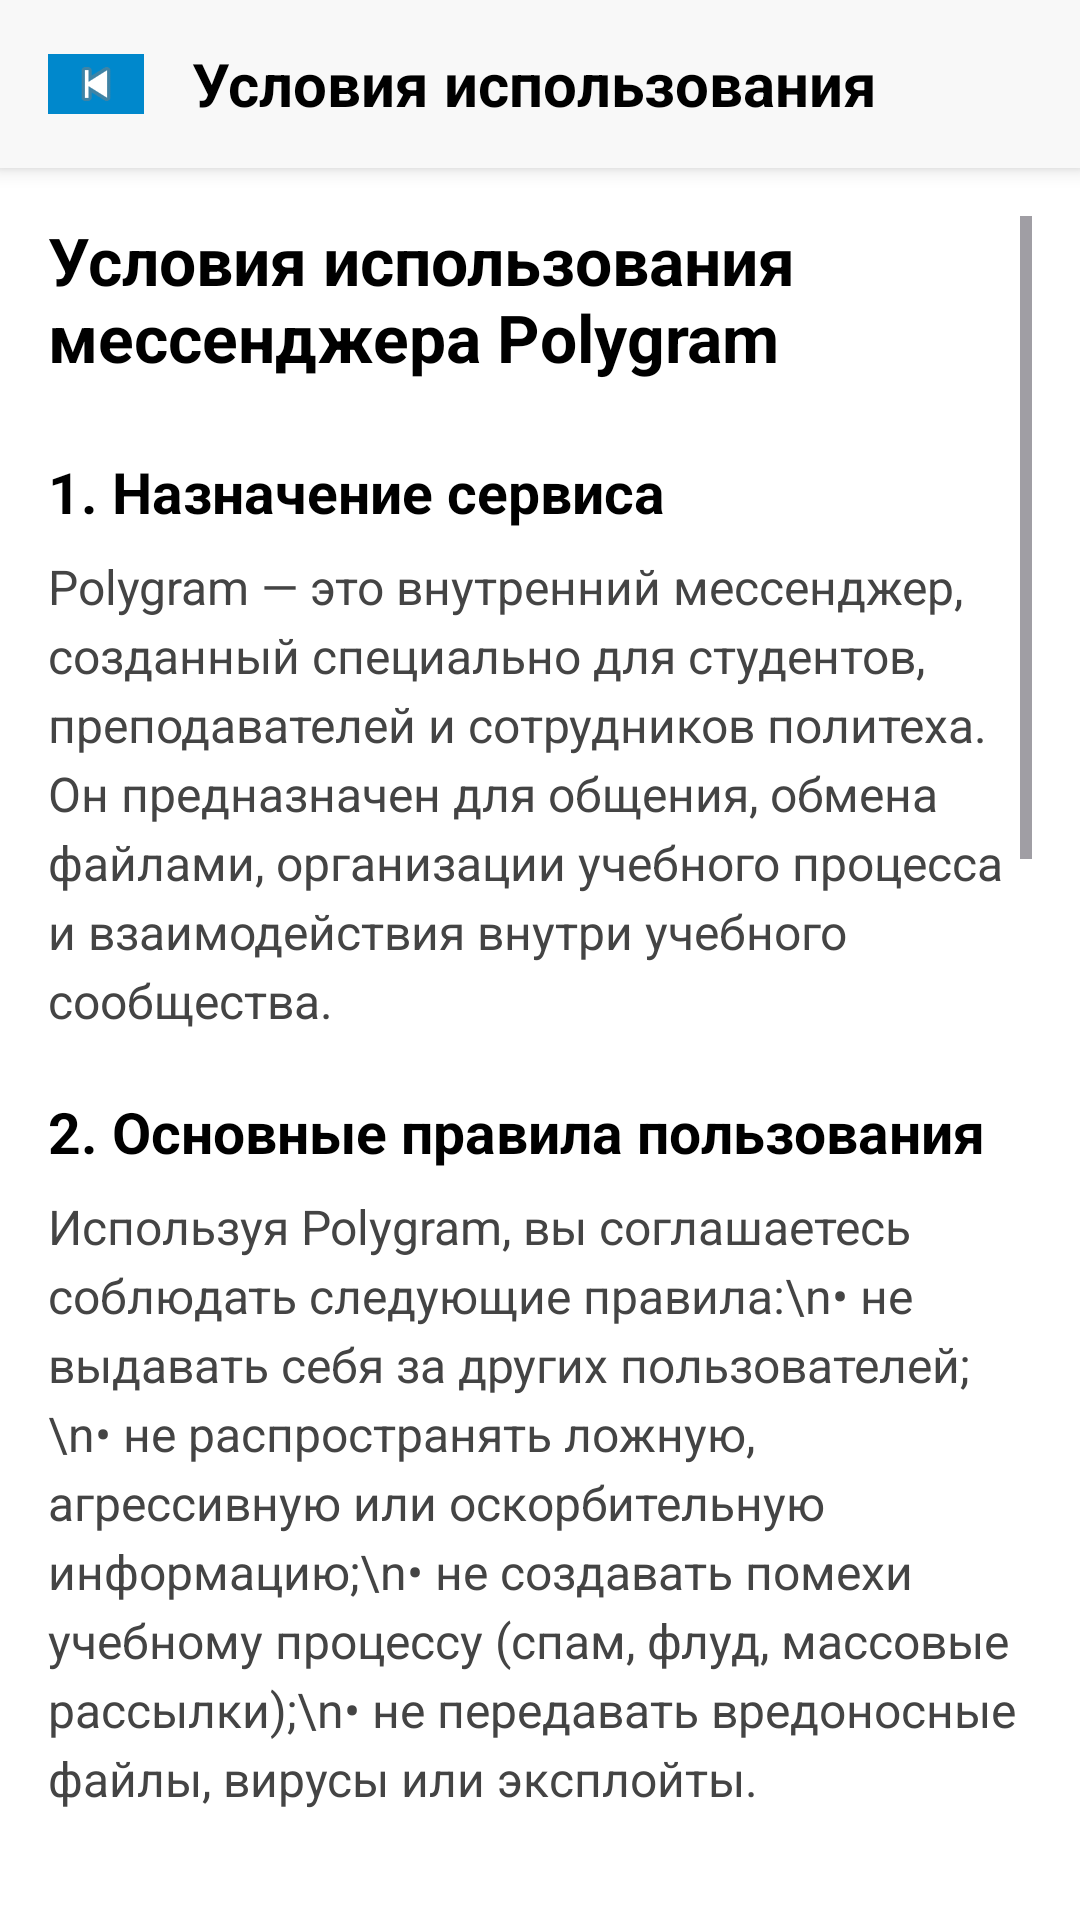

Here is an Android app screen rendered from its layout file. Give the layout XML and the strings, colors and styles it references.
<!-- AndroidManifest.xml: application theme Theme.AndroidMessage1 -->
<!-- res/layout/political_activity.xml -->
<?xml version="1.0" encoding="utf-8"?>
<androidx.constraintlayout.widget.ConstraintLayout
    xmlns:android="http://schemas.android.com/apk/res/android"
    xmlns:app="http://schemas.android.com/apk/res-auto"
    xmlns:tools="http://schemas.android.com/tools"
    android:id="@+id/main"
    android:layout_width="match_parent"
    android:layout_height="match_parent"
    android:background="#FFFFFF"
    tools:context=".PoliticalActivity">

    <LinearLayout
        android:id="@+id/topBar"
        android:layout_width="match_parent"
        android:layout_height="56dp"
        android:background="#F8F8F8"
        android:orientation="horizontal"
        android:gravity="center_vertical"
        android:paddingStart="16dp"
        android:paddingEnd="16dp"
        android:elevation="4dp"
        app:layout_constraintTop_toTopOf="parent">

        <ImageView
            android:id="@+id/backBtn"
            android:layout_width="wrap_content"
            android:layout_height="20dp"
            android:background="#0088CC"
            android:src="@android:drawable/ic_media_previous" />

        <TextView
            android:id="@+id/titleBar"
            android:layout_width="wrap_content"
            android:layout_height="wrap_content"
            android:text="Условия использования"
            android:textSize="20sp"
            android:textStyle="bold"
            android:textColor="#000000"
            android:layout_marginStart="16dp"/>
    </LinearLayout>

    
    <ScrollView
        android:layout_width="match_parent"
        android:layout_height="0dp"
        app:layout_constraintTop_toBottomOf="@id/topBar"
        app:layout_constraintBottom_toBottomOf="parent"
        android:padding="16dp">

        <LinearLayout
            android:layout_width="match_parent"
            android:layout_height="wrap_content"
            android:orientation="vertical">

            <TextView
                android:layout_width="match_parent"
                android:layout_height="wrap_content"
                android:text="Условия использования мессенджера Polygram"
                android:textSize="22sp"
                android:textStyle="bold"
                android:textColor="#000000"
                android:paddingBottom="24dp" />

            <TextView
                android:layout_width="match_parent"
                android:layout_height="wrap_content"
                android:text="1. Назначение сервиса"
                android:textSize="19sp"
                android:textStyle="bold"
                android:textColor="#000000"
                android:paddingBottom="8dp"/>

            <TextView
                android:layout_width="match_parent"
                android:layout_height="wrap_content"
                android:text="Polygram — это внутренний мессенджер, созданный специально для студентов, преподавателей и сотрудников политеха. Он предназначен для общения, обмена файлами, организации учебного процесса и взаимодействия внутри учебного сообщества."
                android:textSize="16sp"
                android:textColor="#444444"
                android:lineSpacingExtra="4dp"
                android:paddingBottom="20dp"/>

            <TextView
                android:layout_width="match_parent"
                android:layout_height="wrap_content"
                android:text="2. Основные правила пользования"
                android:textSize="19sp"
                android:textStyle="bold"
                android:textColor="#000000"
                android:paddingBottom="8dp"/>

            <TextView
                android:layout_width="match_parent"
                android:layout_height="wrap_content"
                android:text="Используя Polygram, вы соглашаетесь соблюдать следующие правила:\n• не выдавать себя за других пользователей;\n• не распространять ложную, агрессивную или оскорбительную информацию;\n• не создавать помехи учебному процессу (спам, флуд, массовые рассылки);\n• не передавать вредоносные файлы, вирусы или эксплойты."
                android:textSize="16sp"
                android:textColor="#444444"
                android:lineSpacingExtra="4dp"
                android:paddingBottom="20dp"/>

            <TextView
                android:layout_width="match_parent"
                android:layout_height="wrap_content"
                android:text="3. Правила студенческого сообщества"
                android:textSize="19sp"
                android:textStyle="bold"
                android:textColor="#000000"
                android:paddingBottom="8dp"/>

            <TextView
                android:layout_width="match_parent"
                android:layout_height="wrap_content"
                android:text="Чтобы поддерживать дружелюбную атмосферу, пользователи обязуются:\n• соблюдать нормы академической этики;\n• уважать однокурсников, преподавателей и сотрудников;\n• не нарушать законодательство РБ;\n• использовать чаты для учебных целей, проектов и организационных вопросов и просто для обычного общения."
                android:textSize="16sp"
                android:textColor="#444444"
                android:lineSpacingExtra="4dp"
                android:paddingBottom="20dp"/>

            <TextView
                android:layout_width="match_parent"
                android:layout_height="wrap_content"
                android:text="4. Конфиденциальность"
                android:textSize="19sp"
                android:textStyle="bold"
                android:textColor="#000000"
                android:paddingBottom="8dp"/>

            <TextView
                android:layout_width="match_parent"
                android:layout_height="wrap_content"
                android:text="Ваши переписки и личные данные защищены и используются только для корректной работы Polygram. Информация передаётся третьим лицам только в случаях, предусмотренных законом или администрацией учебного заведения."
                android:textSize="16sp"
                android:textColor="#444444"
                android:lineSpacingExtra="4dp"
                android:paddingBottom="20dp"/>

            <TextView
                android:layout_width="match_parent"
                android:layout_height="wrap_content"
                android:text="5. Запрещённый контент"
                android:textSize="19sp"
                android:textStyle="bold"
                android:textColor="#000000"
                android:paddingBottom="8dp"/>

            <TextView
                android:layout_width="match_parent"
                android:layout_height="wrap_content"
                android:text="В Polygram запрещено размещать:\n• экстремистские или политически агрессивные материалы;\n• NSFW-контент и порнографию;\n• коммерческую рекламу и спам;\n• файлы, нарушающие авторские права;\n• деструктивный, разжигающий ненависть или унижающий контент."
                android:textSize="16sp"
                android:textColor="#444444"
                android:lineSpacingExtra="4dp"
                android:paddingBottom="20dp"/>

            <TextView
                android:layout_width="match_parent"
                android:layout_height="wrap_content"
                android:text="6. Обновление условий"
                android:textSize="19sp"
                android:textStyle="bold"
                android:textColor="#000000"
                android:paddingBottom="8dp"/>

            <TextView
                android:layout_width="match_parent"
                android:layout_height="wrap_content"
                android:text="Разработчики Polygram оставляют за собой право обновлять данные правила. Продолжение использования мессенджера означает согласие с актуальной версией условий."
                android:textSize="16sp"
                android:textColor="#444444"
                android:lineSpacingExtra="4dp"
                android:paddingBottom="30dp"/>

            <TextView
                android:layout_width="match_parent"
                android:layout_height="wrap_content"
                android:text="Спасибо, что используете Polygram ❤️"
                android:textSize="17sp"
                android:textStyle="bold"
                android:textColor="#000000"
                android:paddingBottom="50dp"/>

        </LinearLayout>
    </ScrollView>

</androidx.constraintlayout.widget.ConstraintLayout>
<!-- resources referenced by this layout -->
<resources>
  <style name="Theme.AndroidMessage1" parent="Base.Theme.AndroidMessage1" />
  <style name="Base.Theme.AndroidMessage1" parent="Theme.Material3.DayNight.NoActionBar">
          
          
      </style>
</resources>
